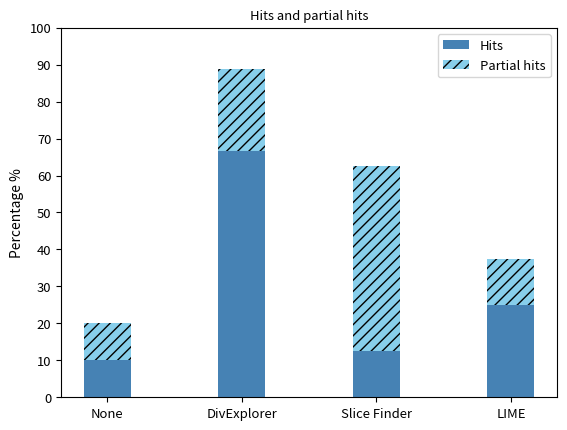

Here is the Python script that generated this plot:
def showHitsPartialHits(
    hits,
    partial_hits,
    keys,
    saveFig=False,
    nameFig="hits_partial_hits",
    ylabel="",
    max_y_tick=10,
    step=1,
    show_figure=True,
):
    import numpy as np
    import matplotlib.pyplot as plt

    fig, ax = plt.subplots()

    labelsize = 9.4

    N = 4

    ind = np.arange(N)  # the x locations for the groups
    width = 0.35  # the width of the bars: can also be len(x) sequence

    p1 = ax.bar(ind, hits, width, color="steelblue")
    p2 = ax.bar(ind, partial_hits, width, bottom=hits, hatch="///", color="skyblue")

    plt.ylabel(ylabel)
    plt.title("Hits and partial hits", fontsize=labelsize)
    plt.xticks(ind, keys, fontsize=labelsize)
    plt.yticks(np.arange(0, (1 + max_y_tick) * step, step), fontsize=labelsize)

    plt.legend((p1[0], p2[0]), ("Hits", "Partial hits"), fontsize=labelsize)
    plt.rcParams["figure.figsize"], plt.rcParams["figure.dpi"] = (4.4, 1.9), 100

    if saveFig:
        plt.savefig(nameFig, bbox_inches="tight")

    if show_figure:
        plt.show()
        plt.close()


def show_survey_results(name_output_dir="output", show_figures=True):
    import os
    from pathlib import Path

    c1 = "P"  # first campaign
    uni2 = "S"  # second campaign

    survey = {"None": {}, "DivExplorer": {}, "Slice Finder": {}, "LIME": {}}

    survey["None"][c1] = {"hit": 0, "partial": 0, "total": 5}
    survey["None"][uni2] = {"hit": 1, "partial": 1, "total": 5}

    survey["DivExplorer"][c1] = {"hit": 3, "partial": 0, "total": 3}
    survey["DivExplorer"][uni2] = {"hit": 3, "partial": 2, "total": 6}

    survey["Slice Finder"][c1] = {"hit": 1, "partial": 2, "total": 4}
    survey["Slice Finder"][uni2] = {"hit": 0, "partial": 2, "total": 4}

    survey["LIME"][c1] = {"hit": 1, "partial": 0, "total": 3}
    survey["LIME"][uni2] = {"hit": 1, "partial": 1, "total": 5}

    # Total participants for group

    for k in survey:
        survey[k]["total"] = {
            key2: survey[k][c1][key2] + survey[k][uni2][key2]
            for uni in survey[k]
            for key2 in survey[k][uni]
        }

    output_dir_fig = os.path.join(os.path.curdir, name_output_dir, "figures")

    print(f"Output figure in directory {output_dir_fig}")

    Path(output_dir_fig).mkdir(parents=True, exist_ok=True)
    name_figure = os.path.join(output_dir_fig, "figure_12.pdf")

    tot_k = "total"

    # Derived the information of the combined hit, defined as the sum of the complete and partial hit rates
    combined_hit = {
        k: 100
        * float(
            (survey[k][tot_k]["hit"] + survey[k][tot_k]["partial"])
            / survey[k][tot_k]["total"]
        )
        for k in survey
    }

    print("Combined hit rate")
    print(combined_hit)

    hits = [
        100 * float(survey[k][tot_k]["hit"] / survey[k][tot_k]["total"]) for k in survey
    ]
    partial_hits = [
        100 * float(survey[k][tot_k]["partial"] / survey[k][tot_k]["total"])
        for k in survey
    ]
    showHitsPartialHits(
        hits,
        partial_hits,
        list(survey.keys()),
        nameFig=name_figure,
        saveFig=True,
        ylabel="Percentage %",
        max_y_tick=10,
        step=10,
        show_figure=show_figures,
    )

    caption_str = "Figure 12: User study results. Percentage of hits for the injected bias according to the provided information."
    print(caption_str)


import argparse

if __name__ == "__main__":
    parser = argparse.ArgumentParser()
    parser.add_argument(
        "--name_output_dir",
        default="output",
        help="specify the name of the output folder",
    )

    parser.add_argument(
        "--no_show_figs",
        action="store_false",
        help="specify not_show_figures to vizualize the plots. The results are stored into the specified outpur dir.",
    )

    args = parser.parse_args()

    show_survey_results(
        name_output_dir=args.name_output_dir, show_figures=args.no_show_figs
    )
